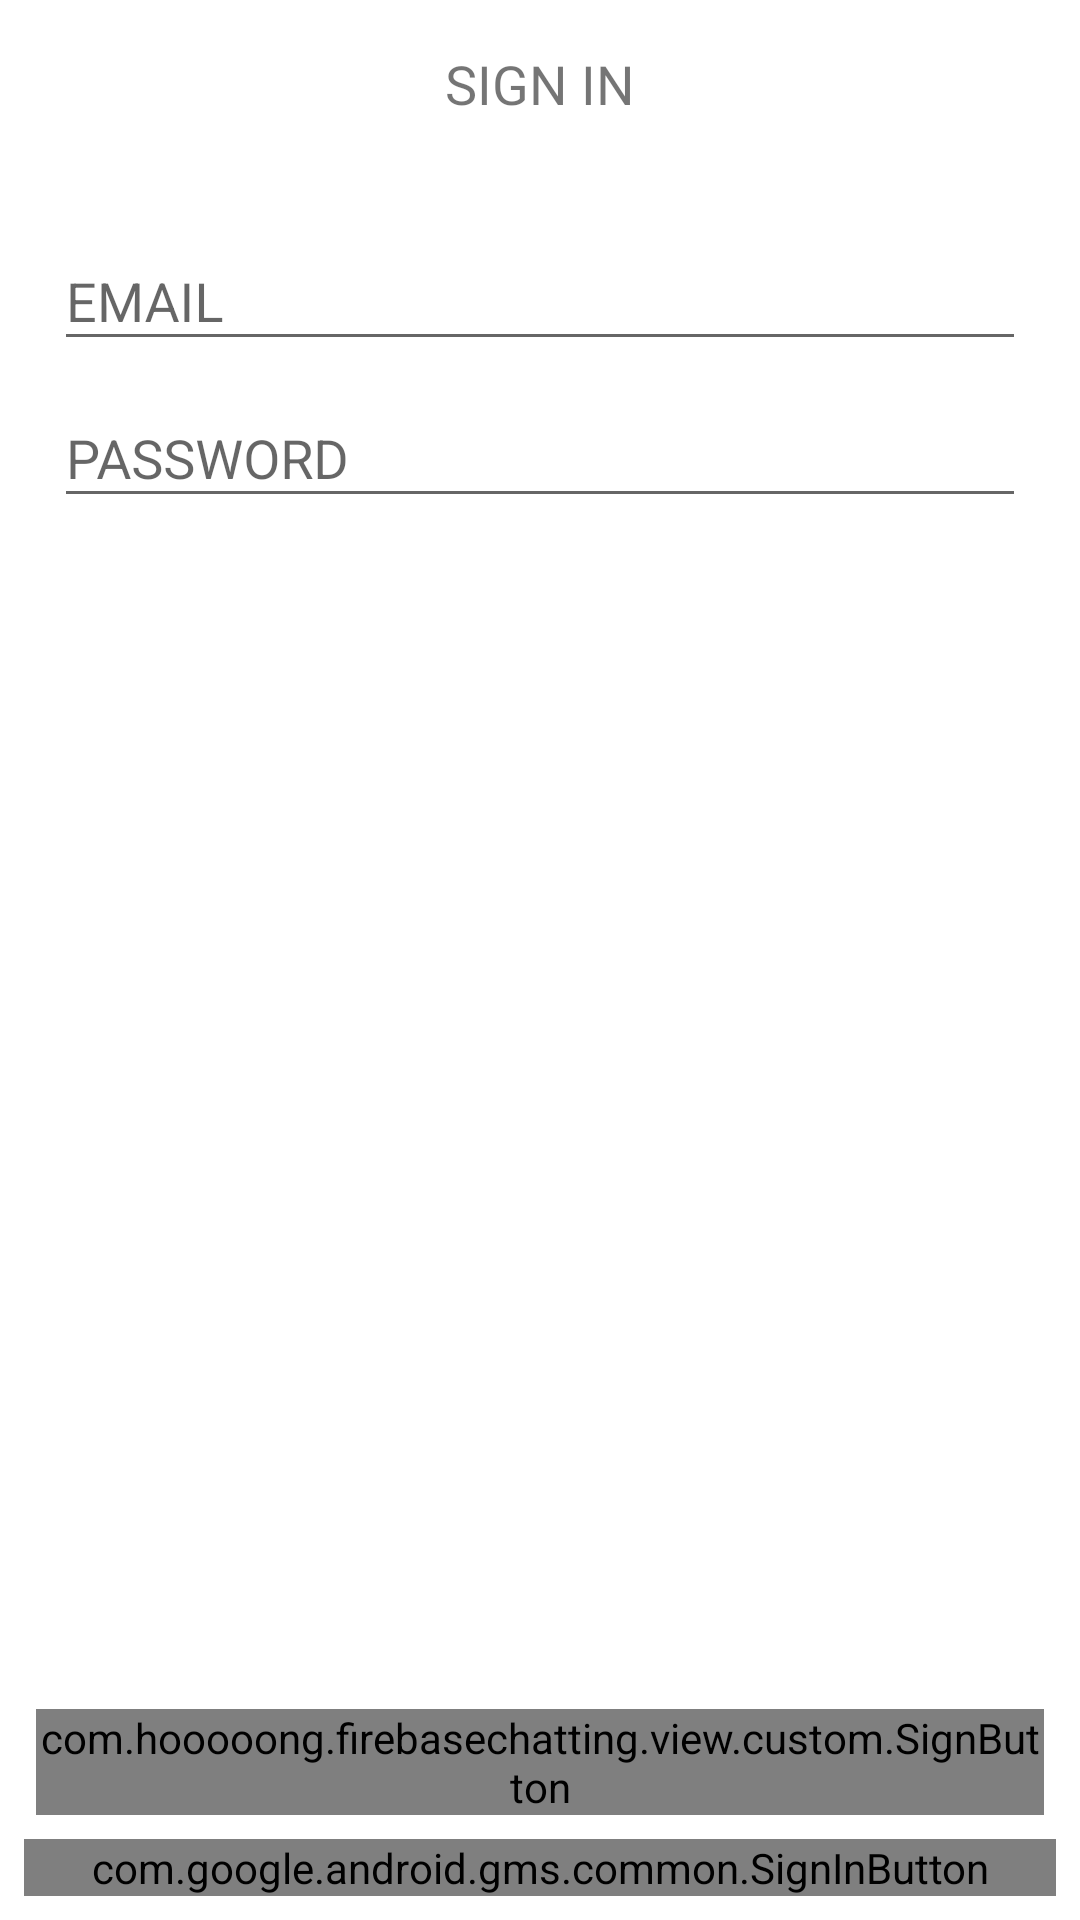

Here is an Android app screen rendered from its layout file. Give the layout XML and the strings, colors and styles it references.
<!-- AndroidManifest.xml: activity theme SignTheme -->
<!-- res/layout/activity_sign_in.xml -->
<?xml version="1.0" encoding="utf-8"?>
<android.support.constraint.ConstraintLayout
    xmlns:android="http://schemas.android.com/apk/res/android"
    xmlns:app="http://schemas.android.com/apk/res-auto"
    xmlns:tools="http://schemas.android.com/tools"
    android:layout_width="match_parent"
    android:layout_height="match_parent">
    <android.support.v7.widget.Toolbar
        android:id="@+id/toolbar"
        android:layout_width="0dp"
        android:layout_height="wrap_content"
        android:background="?attr/colorPrimary"
        android:minHeight="?attr/actionBarSize"
        android:theme="?attr/actionBarTheme"
        app:layout_constraintEnd_toEndOf="parent"
        app:layout_constraintStart_toStartOf="parent"
        app:layout_constraintTop_toTopOf="parent">

        <TextView
            android:layout_width="wrap_content"
            android:layout_height="wrap_content"
            android:layout_gravity="center"
            android:text="@string/sign_in"
            android:textSize="@dimen/activityTitle" />
    </android.support.v7.widget.Toolbar>

    <android.support.design.widget.TextInputLayout
        android:id="@+id/emailLayout"
        android:layout_width="0dp"
        android:layout_height="wrap_content"
        android:layout_marginEnd="8dp"
        android:layout_marginStart="8dp"
        android:layout_marginTop="12dp"
        app:layout_constraintEnd_toEndOf="parent"
        app:layout_constraintHorizontal_bias="0.0"
        app:layout_constraintStart_toStartOf="parent"
        app:layout_constraintTop_toBottomOf="@+id/toolbar">

        <android.support.design.widget.TextInputEditText
            android:id="@+id/editEmail"
            android:layout_width="match_parent"
            android:layout_height="wrap_content"

            android:layout_marginLeft="10dp"
            android:layout_marginRight="10dp"
            android:hint="@string/email"
            android:singleLine="true" />
    </android.support.design.widget.TextInputLayout>

    <android.support.design.widget.TextInputLayout
        android:id="@+id/passwordLayout"
        android:layout_width="0dp"
        android:layout_height="wrap_content"
        android:layout_marginEnd="8dp"
        android:layout_marginStart="8dp"
        app:layout_constraintEnd_toEndOf="parent"
        app:layout_constraintStart_toStartOf="parent"
        app:layout_constraintTop_toBottomOf="@+id/emailLayout">

        <android.support.design.widget.TextInputEditText
            android:id="@+id/editPassword"
            android:layout_width="match_parent"
            android:layout_height="wrap_content"
            android:layout_marginLeft="10dp"
            android:layout_marginRight="10dp"
            android:hint="@string/password"
            android:inputType="textPassword"
            android:singleLine="true" />
    </android.support.design.widget.TextInputLayout>

    <com.example.firebasechatting.view.custom.SignButton
        android:id="@+id/btnSignIn"
        android:layout_width="0dp"
        android:layout_height="wrap_content"
        android:layout_marginBottom="8dp"
        android:layout_marginEnd="12dp"
        android:layout_marginStart="12dp"
        android:onClick="signIn"
        android:text="@string/sign_in"
        app:layout_constraintBottom_toTopOf="@+id/btnGoogleSignIn"
        app:layout_constraintEnd_toEndOf="parent"
        app:layout_constraintStart_toStartOf="parent" />

    <com.google.android.gms.common.SignInButton
        android:id="@+id/btnGoogleSignIn"
        android:layout_width="0dp"
        android:layout_height="wrap_content"
        android:layout_marginBottom="8dp"
        android:layout_marginEnd="8dp"
        android:layout_marginStart="8dp"
        app:layout_constraintBottom_toBottomOf="parent"
        app:layout_constraintEnd_toEndOf="parent"
        app:layout_constraintStart_toStartOf="parent"/>

    <ProgressBar
        android:id="@+id/progressBar"
        style="?android:attr/progressBarStyle"
        android:layout_width="wrap_content"
        android:layout_height="wrap_content"
        android:layout_marginBottom="8dp"
        android:layout_marginEnd="8dp"
        android:layout_marginStart="8dp"
        android:layout_marginTop="8dp"
        android:visibility="gone"
        app:layout_constraintBottom_toBottomOf="parent"
        app:layout_constraintEnd_toEndOf="parent"
        app:layout_constraintStart_toStartOf="parent"
        app:layout_constraintTop_toTopOf="parent"/>

</android.support.constraint.ConstraintLayout>
<!-- resources referenced by this layout -->
<resources>
  <dimen name="activityTitle">18dp</dimen>
  <string name="email">EMAIL</string>
  <string name="password">PASSWORD</string>
  <string name="sign_in">SIGN IN</string>
  <style name="SignTheme" parent="Theme.AppCompat.Light.NoActionBar">
          
          <item name="android:colorBackground">@color/colorWhite</item>
          <item name="colorPrimary">@color/colorWhite</item>
          <item name="colorPrimaryDark">@color/colorWhite</item>
          <item name="colorAccent">@color/colorGreen</item>
          <item name="android:windowTranslucentNavigation">false</item>
          <item name="android:windowLightStatusBar">true</item>
          <item name="android:windowContentOverlay">@null</item>
      </style>
  <color name="colorWhite">#FFFFFF</color>
  <color name="colorGreen">#5EEB5E</color>
</resources>
